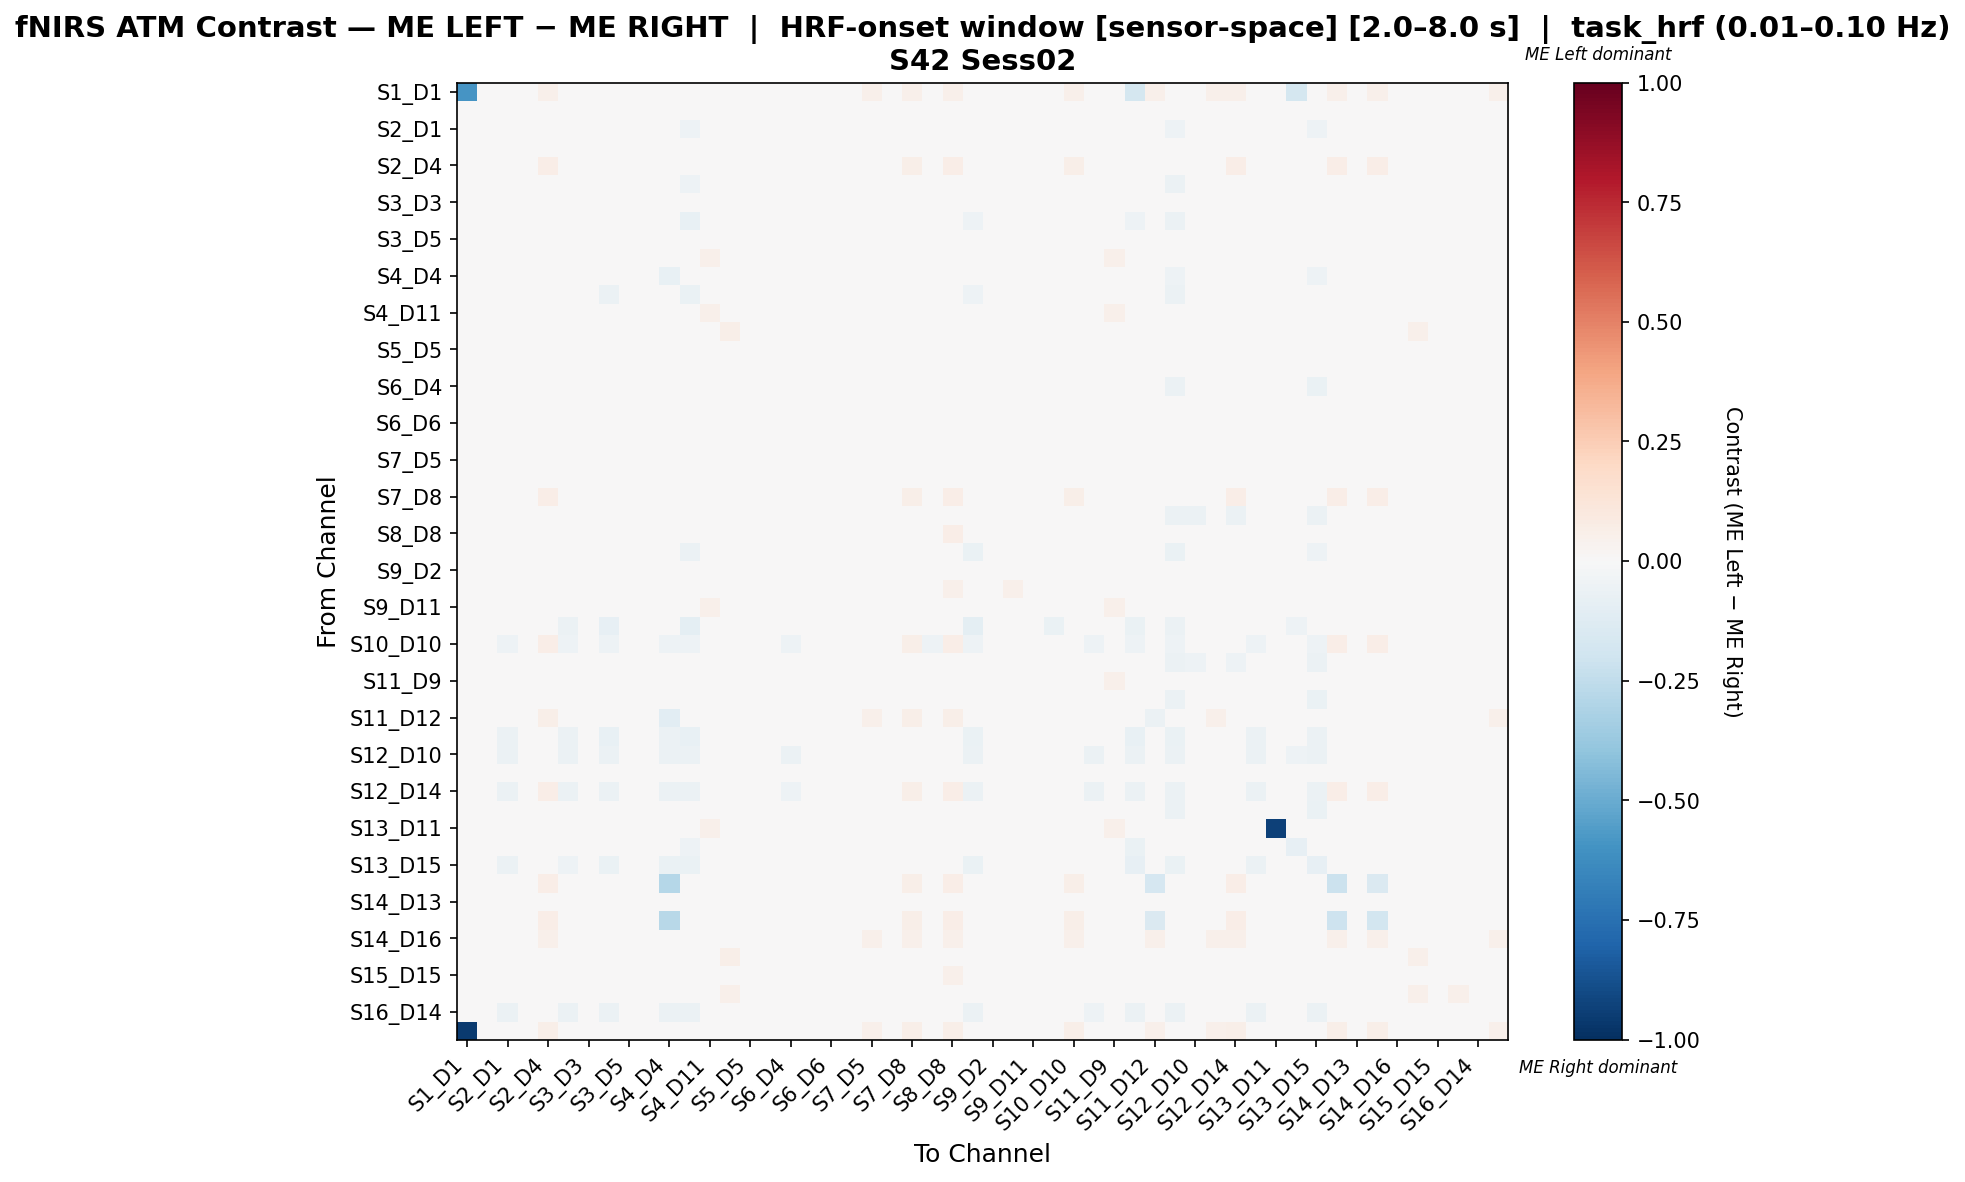

The table this chart was drawn from, first rows:
, S1_D1 hbo, S1_D3 hbo, S2_D1 hbo, S2_D2 hbo, S2_D4 hbo, S3_D1 hbo, S3_D3 hbo, S3_D4 hbo, S3_D5 hbo, S4_D2 hbo, S4_D4 hbo, S4_D6 hbo, S4_D11 hbo, S5_D3 hbo, S5_D5 hbo, S5_D7 hbo, S6_D4 hbo, S6_D5 hbo, S6_D6 hbo, S6_D8 hbo, S7_D5 hbo, S7_D7 hbo, S7_D8 hbo
S1_D1 hbo, -0.5886, 0.0, 0.0, 0.006494, 0.05195, 0.0, 0.02597, 0.0, 0.006494, 0.0, 0.0, 0.0, 0.0, 0.0, 0.01948, 0.0, 0.0, 0.0, 0.02597, 0.0, 0.05195, 0.01299, 0.05195
S1_D3 hbo, 0.0, 0.03738, 0.02648, 0.01558, 0.0, 0.0296, 0.03271, 0.03427, 0.03894, 0.03115, 0.02336, 0.02025, 0.03427, 0.03271, 0.03115, 0.03271, 0.03427, 0.0296, 0.02492, 0.03271, 0.01869, 0.02648, 0.0
S2_D1 hbo, 0.0, 0.03315, -0.03704, 0.01842, 0.0, -0.0316, 0.03131, -0.04239, 0.03315, 0.03315, -0.02993, -0.0516, 0.03315, 0.03131, 0.02947, 0.03131, -0.01002, 0.02762, 0.0221, 0.03131, 0.0221, 0.02394, 0.0
S2_D2 hbo, 0.004706, 0.02588, 0.02588, 0.02588, 0.004706, 0.02588, 0.03059, 0.02588, 0.02824, 0.02588, 0.02588, 0.02588, 0.02588, 0.02588, 0.03059, 0.02588, 0.02588, 0.02588, 0.03059, 0.02588, 0.03059, 0.03059, 0.004706
S2_D4 hbo, 0.04046, 0.0, 0.0, 0.00578, 0.06358, 0.0, 0.02312, 0.0, 0.00578, 0.0, 0.0, 0.0, 0.0, 0.0, 0.01734, 0.0, 0.0, 0.0, 0.02312, 0.0, 0.04624, 0.01156, 0.0578
S3_D1 hbo, 0.0, 0.03534, -0.03571, 0.01767, 0.0, -0.03564, 0.03004, -0.04079, 0.03534, 0.03534, -0.02194, -0.05316, 0.03534, 0.03004, 0.02827, 0.03004, -0.006187, 0.0265, 0.0212, 0.03004, 0.0212, 0.02297, 0.0
S3_D3 hbo, 0.005128, 0.02154, 0.01744, 0.01128, 0.005128, 0.01846, 0.04821, 0.02974, 0.04103, 0.03179, 0.01538, 0.01333, 0.03179, 0.04615, 0.02564, 0.02769, 0.02667, 0.03795, 0.03179, 0.02359, 0.01744, 0.02462, 0.005128
S3_D4 hbo, 0.0, 0.02756, -0.04211, 0.01312, 0.0, -0.04255, 0.03412, -0.04609, 0.04593, 0.04462, -0.03553, -0.0719, 0.04724, 0.04068, 0.021, 0.02231, -6.440912677326688e-05, 0.03281, 0.01969, 0.02231, 0.01575, 0.01706, 0.0
S3_D5 hbo, 0.002016, 0.02419, 0.01714, 0.01109, 0.002016, 0.01915, 0.04133, 0.03629, 0.04839, 0.03931, 0.01512, 0.0131, 0.04133, 0.04536, 0.02419, 0.02621, 0.03125, 0.03831, 0.03024, 0.02319, 0.01411, 0.02419, 0.002016
S4_D2 hbo, 0.0, 0.02506, 0.02029, 0.01193, 0.0, 0.02267, 0.0358, 0.04177, 0.04654, 0.04893, 0.0179, 0.01551, 0.05131, 0.04415, 0.01909, 0.02029, 0.0358, 0.03461, 0.02267, 0.02029, 0.01432, 0.01551, 0.0
S4_D4 hbo, 0.0, 0.03131, -0.02238, 0.01957, 0.0, -0.01567, 0.03131, -0.03245, 0.03131, 0.03131, -0.07467, -0.03832, 0.03131, 0.03131, 0.03131, 0.03131, -0.008957, 0.02935, 0.02348, 0.03131, 0.02348, 0.02544, 0.0
S4_D6 hbo, 0.0, 0.03017, -0.03062, 0.02155, 0.0, -0.03366, 0.03017, -0.05797, 0.03017, 0.03017, -0.0215, -0.06621, 0.03017, 0.03017, 0.03017, 0.03017, -0.006302, 0.03017, 0.02586, 0.03017, 0.02586, 0.02802, 0.0
S4_D11 hbo, 0.0, 0.02476, 0.02005, 0.01179, 0.0, 0.02241, 0.03538, 0.04245, 0.04599, 0.04835, 0.01769, 0.01533, 0.05425, 0.04363, 0.01887, 0.02005, 0.03774, 0.0342, 0.02241, 0.02005, 0.01415, 0.01533, 0.0
S5_D3 hbo, 0.0, 0.02239, 0.01812, 0.01066, 0.0, 0.01919, 0.04691, 0.03412, 0.04691, 0.04158, 0.01599, 0.01386, 0.04158, 0.05544, 0.02345, 0.02878, 0.02878, 0.04051, 0.02985, 0.02452, 0.01279, 0.02345, 0.0
S5_D5 hbo, 0.005556, 0.02778, 0.02361, 0.01528, 0.005556, 0.02361, 0.03889, 0.02361, 0.03472, 0.02361, 0.02083, 0.01806, 0.02361, 0.03333, 0.03472, 0.03333, 0.02361, 0.03056, 0.03194, 0.03194, 0.02222, 0.03056, 0.005556
S5_D7 hbo, 0.0, 0.03148, 0.02549, 0.01499, 0.0, 0.02699, 0.04198, 0.02699, 0.03898, 0.02699, 0.02249, 0.01949, 0.02699, 0.04198, 0.03298, 0.04048, 0.02699, 0.03598, 0.03148, 0.03448, 0.01799, 0.03298, 0.0
S6_D4 hbo, 0.0, 0.02869, -0.0396, 0.01366, 0.0, -0.0264, 0.03689, -0.02321, 0.04235, 0.04098, -0.04234, -0.04507, 0.04372, 0.03689, 0.02186, 0.02322, -0.01388, 0.03415, 0.02596, 0.02322, 0.01639, 0.01776, 0.0
S6_D5 hbo, 0.001149, 0.02184, 0.01839, 0.01264, 0.001149, 0.01839, 0.04598, 0.03218, 0.04598, 0.03563, 0.01724, 0.01494, 0.03563, 0.04713, 0.02644, 0.02989, 0.02874, 0.04368, 0.03333, 0.02529, 0.01494, 0.02644, 0.001149
S6_D6 hbo, 0.006329, 0.02025, 0.01646, 0.01392, 0.006329, 0.01646, 0.0443, 0.02278, 0.03797, 0.02658, 0.01646, 0.01646, 0.02658, 0.03924, 0.02785, 0.02911, 0.02658, 0.03797, 0.04051, 0.02405, 0.02152, 0.03038, 0.006329
S6_D8 hbo, 0.0, 0.03271, 0.02648, 0.01558, 0.0, 0.02804, 0.03738, 0.02804, 0.03894, 0.02804, 0.02336, 0.02025, 0.02804, 0.03738, 0.03427, 0.03738, 0.02804, 0.03427, 0.0296, 0.03583, 0.01869, 0.03115, 0.0
S7_D5 hbo, 0.01174, 0.02181, 0.02181, 0.01846, 0.0151, 0.02181, 0.02852, 0.02181, 0.02349, 0.02181, 0.02181, 0.02181, 0.02181, 0.02181, 0.02685, 0.02181, 0.02181, 0.02181, 0.02685, 0.02181, 0.03356, 0.02517, 0.0151
S7_D7 hbo, 0.00458, 0.02595, 0.02137, 0.01679, 0.00458, 0.02137, 0.04122, 0.02137, 0.03511, 0.02137, 0.02137, 0.01985, 0.02137, 0.03664, 0.03511, 0.03664, 0.02137, 0.03511, 0.03664, 0.03053, 0.0229, 0.03664, 0.00458
S7_D8 hbo, 0.04094, 0.0, 0.0, 0.005848, 0.06433, 0.0, 0.02339, 0.0, 0.005848, 0.0, 0.0, 0.0, 0.0, 0.0, 0.01754, 0.0, 0.0, 0.0, 0.02339, 0.0, 0.04678, 0.0117, 0.05848
S8_D6 hbo, 0.0, 0.03659, -0.02625, 0.01742, 0.0, -0.02276, 0.02962, -0.01928, 0.03659, 0.03484, -0.02973, -0.03322, 0.03659, 0.02962, 0.02787, 0.02962, -0.01928, 0.02613, 0.02091, 0.02962, 0.02091, 0.02265, 0.0
S8_D8 hbo, 0.02574, 0.01103, 0.0, 0.003676, 0.04044, 0.0, 0.04044, 0.0, 0.02941, 0.0, 0.0, 0.0, 0.0, 0.02574, 0.03309, 0.02574, 0.0, 0.02574, 0.04044, 0.02206, 0.02941, 0.03309, 0.03676
S8_D15 hbo, 0.0, 0.03131, -0.02751, 0.01957, 0.0, -0.03339, 0.03131, -0.04516, 0.03131, 0.03131, -0.0177, -0.05985, 0.03131, 0.03131, 0.03131, 0.03131, -0.003983, 0.02935, 0.02348, 0.03131, 0.02348, 0.02544, 0.0
S9_D2 hbo, 0.0, 0.02319, 0.02319, 0.01364, 0.0, 0.02319, 0.04093, 0.0382, 0.04229, 0.04229, 0.02046, 0.01774, 0.04229, 0.04229, 0.02183, 0.02319, 0.03547, 0.03956, 0.02592, 0.02319, 0.01637, 0.01774, 0.0
S9_D9 hbo, 0.02811, 0.01205, 0.0, 0.004016, 0.02811, 0.0, 0.04819, 0.0, 0.03614, 0.0, 0.0, 0.0, 0.0, 0.03213, 0.03614, 0.03213, 0.0, 0.03213, 0.04819, 0.0241, 0.02811, 0.04016, 0.02811
S9_D11 hbo, 0.0, 0.02404, 0.02043, 0.01202, 0.0, 0.02284, 0.03606, 0.04087, 0.04567, 0.04928, 0.01803, 0.01562, 0.05168, 0.04447, 0.01923, 0.02043, 0.03486, 0.03486, 0.02284, 0.02043, 0.01442, 0.01562, 0.0
S10_D9 hbo, 0.01092, 0.0234, -0.03643, 0.01716, 0.01248, -0.06207, 0.02964, -0.07916, 0.02496, 0.0234, 0.006307, -0.09938, 0.0234, 0.0234, 0.02808, 0.0234, 0.006307, 0.0234, 0.02496, 0.0234, 0.0312, 0.0234, 0.01248
S10_D10 hbo, 0.04094, 0.0, -0.05303, 0.005848, 0.06433, -0.05303, 0.02339, -0.05303, 0.005848, 0.0, -0.05303, -0.05303, 0.0, 0.0, 0.01754, 0.0, -0.05303, 0.0, 0.02339, 0.0, 0.04678, 0.0117, 0.05848
S10_D12 hbo, 0.0, 0.03534, -0.02987, 0.01767, 0.0, -0.02173, 0.03004, -0.02457, 0.03534, 0.03534, -0.03341, -0.03694, 0.03534, 0.03004, 0.02827, 0.03004, -0.01996, 0.0265, 0.0212, 0.03004, 0.0212, 0.02297, 0.0
S11_D9 hbo, 0.0, 0.02597, 0.0184, 0.01082, 0.0, 0.02056, 0.03788, 0.03896, 0.04762, 0.04437, 0.01623, 0.01407, 0.04978, 0.04545, 0.02273, 0.02381, 0.03463, 0.0368, 0.02597, 0.02381, 0.01299, 0.01948, 0.0
S11_D11 hbo, -0.005698, 0.03165, -0.02818, 0.01688, 0.0, -0.03103, 0.03165, -0.04243, 0.03165, 0.03165, -0.02386, -0.04802, 0.03165, 0.03165, 0.02954, 0.03165, -0.002542, 0.02743, 0.0211, 0.03165, 0.0211, 0.02321, 0.0
S11_D12 hbo, 0.04403, 0.0, -0.03871, 0.006289, 0.0566, -0.03871, 0.02516, -0.03871, 0.006289, 0.0, -0.1032, -0.03871, 0.0, 0.0, 0.01887, 0.0, -0.03871, 0.0, 0.02516, 0.0, 0.05031, 0.01258, 0.0566
S11_D13 hbo, 0.0, 0.0, -0.06122, 0.0, 0.0, -0.06122, 0.0, -0.07483, 0.0, 0.0, -0.05782, -0.07143, 0.0, 0.0, 0.0, 0.0, -0.04082, 0.0, 0.0, 0.0, 0.0, 0.0, 0.0
S12_D10 hbo, 0.04861, 0.0, -0.05729, 0.006944, 0.04861, -0.05729, 0.02778, -0.05729, 0.006944, 0.0, -0.05729, -0.05729, 0.0, 0.0, 0.02083, 0.0, -0.05729, 0.0, 0.02778, 0.0, 0.04861, 0.01389, 0.04861
S12_D12 hbo, 0.01306, 0.02052, 0.02052, 0.02052, 0.01679, 0.02052, 0.02799, 0.02052, 0.02239, 0.02052, 0.02052, 0.02052, 0.02052, 0.02052, 0.02612, 0.02052, 0.02052, 0.02052, 0.02799, 0.02052, 0.03545, 0.02425, 0.01679
S12_D14 hbo, 0.04046, 0.0, -0.05769, 0.00578, 0.06358, -0.05769, 0.02312, -0.05769, 0.00578, 0.0, -0.05769, -0.05769, 0.0, 0.0, 0.01734, 0.0, -0.05288, 0.0, 0.02312, 0.0, 0.04624, 0.01156, 0.0578
S13_D6 hbo, 0.0, 0.03067, -0.03307, 0.02045, 0.0, -0.0251, 0.03067, -0.03705, 0.03067, 0.03067, -0.03705, -0.04114, 0.03067, 0.03067, 0.03067, 0.03067, -0.01713, 0.03067, 0.02454, 0.03067, 0.02454, 0.02658, 0.0
S13_D11 hbo, 0.0, 0.02524, 0.02043, 0.01202, 0.0, 0.02284, 0.03365, 0.04327, 0.04447, 0.04688, 0.01803, 0.01562, 0.05048, 0.04207, 0.01923, 0.02043, 0.03606, 0.03245, 0.02043, 0.02043, 0.01442, 0.01562, 0.0
S13_D13 hbo, -0.01293, 0.03627, -0.03098, 0.01727, 0.0, -0.02753, 0.02936, -0.03097, 0.03627, 0.03454, -0.0172, -0.05082, 0.038, 0.02936, 0.02763, 0.02936, -0.005107, 0.02591, 0.02073, 0.02936, 0.02073, 0.02245, 0.0
S13_D15 hbo, 0.0, 0.0, -0.05674, 0.0, 0.0, -0.05319, 0.0, -0.06738, 0.0, 0.0, -0.06383, -0.06383, 0.0, 0.0, 0.0, 0.0, -0.04255, 0.0, 0.0, 0.0, 0.0, 0.0, 0.0
S14_D12 hbo, 0.04046, 0.0, 0.0, 0.00578, 0.06358, 0.0, 0.02312, 0.0, 0.00578, 0.0, -0.2826, 0.0, 0.0, 0.0, 0.01734, 0.0, 0.0, 0.0, 0.02312, 0.0, 0.04624, 0.01156, 0.0578
S14_D13 hbo, 0.001548, 0.02167, 0.01703, 0.01703, 0.001548, 0.01703, 0.04334, 0.03096, 0.04334, 0.0356, 0.01703, 0.01703, 0.0356, 0.0418, 0.02477, 0.02322, 0.03096, 0.0418, 0.0356, 0.02322, 0.01858, 0.02477, 0.001548
S14_D14 hbo, 0.04046, 0.0, 0.0, 0.00578, 0.06358, 0.0, 0.02312, 0.0, 0.00578, 0.0, -0.2778, 0.0, 0.0, 0.0, 0.01734, 0.0, 0.0, 0.0, 0.02312, 0.0, 0.04624, 0.01156, 0.0578
S14_D16 hbo, 0.04605, 0.0, 0.0, 0.006579, 0.05263, 0.0, 0.02632, 0.0, 0.006579, 0.0, 0.0, 0.0, 0.0, 0.0, 0.01974, 0.0, 0.0, 0.0, 0.02632, 0.0, 0.05263, 0.01316, 0.05263
S15_D13 hbo, 0.0, 0.02239, 0.01812, 0.01066, 0.0, 0.01919, 0.04691, 0.03412, 0.04691, 0.04158, 0.01599, 0.01386, 0.04158, 0.05544, 0.02345, 0.02878, 0.02878, 0.04051, 0.02985, 0.02452, 0.01279, 0.02345, 0.0
S15_D15 hbo, 0.03784, 0.01081, 0.0, 0.005405, 0.04324, 0.0, 0.03243, 0.0, 0.01622, 0.0, 0.0, 0.0, 0.0, 0.01081, 0.02703, 0.01081, 0.0, 0.01081, 0.03243, 0.01081, 0.04324, 0.02162, 0.04324
S15_D16 hbo, 0.006579, 0.01447, 0.01053, 0.01184, 0.006579, 0.01053, 0.04737, 0.02895, 0.04605, 0.03553, 0.01053, 0.01053, 0.03553, 0.05, 0.02237, 0.02368, 0.02237, 0.04079, 0.03684, 0.01842, 0.01711, 0.025, 0.006579
S16_D14 hbo, 0.04762, 0.0, -0.05612, 0.007937, 0.04762, -0.05612, 0.03175, -0.06122, 0.007937, 0.0, -0.06122, -0.05612, 0.0, 0.0, 0.02381, 0.0, -0.04082, 0.0, 0.03175, 0.0, 0.04762, 0.01587, 0.04762
S16_D16 hbo, -0.956, 0.0, 0.0, 0.006289, 0.0566, 0.0, 0.02516, 0.0, 0.006289, 0.0, 0.0, 0.0, 0.0, 0.0, 0.01887, 0.0, 0.0, 0.0, 0.02516, 0.0, 0.05031, 0.01258, 0.0566
